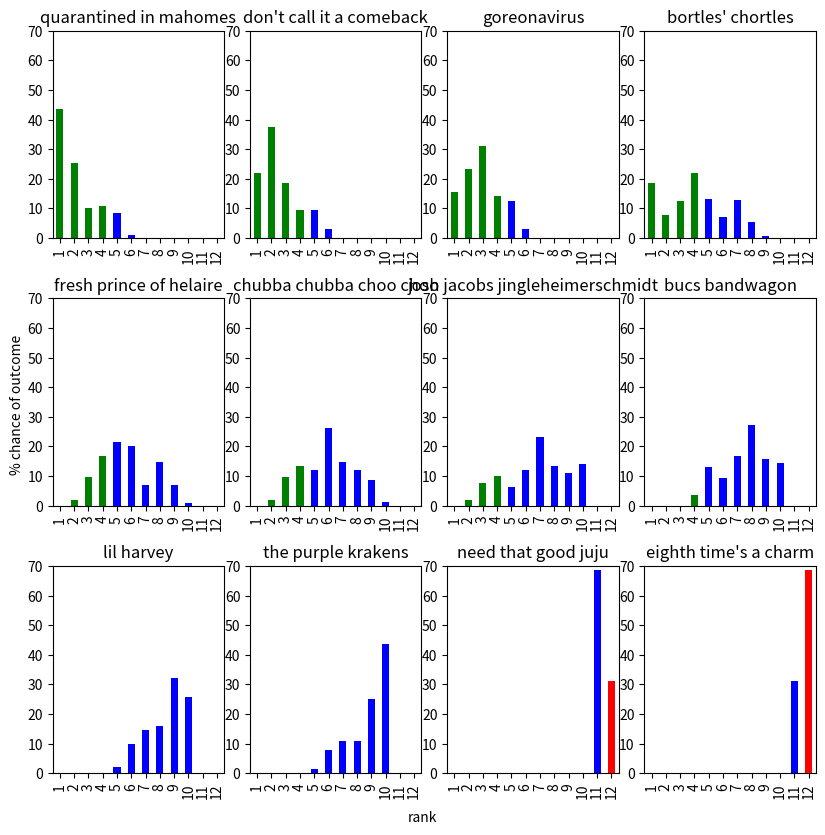

Python code for this plot:
import itertools
import pandas as pd
import matplotlib.pyplot as plt
import math

import time
start = time.time()

class Team:
    def __init__(self, name, currentwins, points, ranksummary):
        self.name = name
        self.currentwins = currentwins
        self.points = points
        self.ranksummary = ranksummary

ranksummarybase = {1:0, 2:0, 3:0, 4:0, 5:0, 6:0, 7:0, 8:0, 9:0, 10:0, 11:0, 12:0}

mahomes = Team("quarantined in mahomes", 6, 940, ranksummarybase.copy())
comeback = Team("don't call it a comeback", 6, 908, ranksummarybase.copy())
gore = Team("goreonavirus", 6, 876, ranksummarybase.copy())
bortles = Team("bortles' chortles", 5, 952, ranksummarybase.copy())
fresh = Team("fresh prince of helaire", 5, 856, ranksummarybase.copy())
chubba = Team("chubba chubba choo choo", 5, 845, ranksummarybase.copy())
josh = Team("josh jacobs jingleheimerschmidt", 5, 792, ranksummarybase.copy())
bucs = Team("bucs bandwagon", 4, 861, ranksummarybase.copy())
lil = Team("lil harvey", 4, 817, ranksummarybase.copy())
krakens = Team("the purple krakens", 4, 801, ranksummarybase.copy())
juju = Team("need that good juju", 2, 779, ranksummarybase.copy())
charm = Team("eighth time's a charm", 2, 760, ranksummarybase.copy())


teams = [mahomes, comeback, gore, bortles, fresh, chubba, josh, bucs,
         lil, krakens, juju, charm]

game1 = [josh, lil]
game2 = [comeback, charm]
game3 = [chubba, krakens]
game4 = [juju, gore]
game5 = [bucs, fresh]
game6 = [bortles, mahomes]

game7 = [josh, comeback]
game8 = [charm, bucs]
game9 = [gore, bortles]
game10 = [mahomes, lil]
game11 = [juju, krakens]
game12 = [fresh, chubba]

game13 = [josh, krakens]
game14 = [chubba, fresh]
game15 = [bucs, bortles]
game16 = [mahomes, juju]
game17 = [charm, comeback]
game18 = [lil, gore]

game19 = [josh, juju]
game20 = [mahomes, comeback]
game21 = [bucs, krakens]
game22 = [fresh, gore]
game23 = [bortles, charm]
game24 = [lil, chubba]

game25 = [josh, bortles]
game26 = [charm, mahomes]
game27 = [gore, chubba]
game28 = [juju, comeback]
game29 = [krakens, fresh]
game30 = [lil, bucs]

games = [
            game1, game2, game3, game4, game5, game6,
            game7, game8, game9, game10, game11, game12,
            #game13, game14, game15, game16, game17, game18,
            #game19, game20, game21, game22, game23, game24,
            #game25, game26, game27, game28, game29, game30
        ]

#find all possible scenarios
results = itertools.product(*games)

totalscenarios = 2 ** len(games)
print("total number of scenarios:", totalscenarios)

#determine number of wins for each team at the end of each scenario
for result in results:
    for team in teams:
        team.wins = team.currentwins #reset wins for each team for each result
        
    for team in result:
        team.wins += 1
    
    teams.sort(key = lambda x: (x.wins, x.points), reverse = True) #sort teams by wins then points (both descending)

    for i in range(0, len(teams)): #summarize results
        teams[i].ranksummary[i + 1] += 1

end = time.time()
print("time:", end - start, "seconds")

#determine playoff odds based off of scenario summary- teams make playoffs if they are one of the top 4 ranked teams
for team in teams:
    playoffodds = 0
    for rank in range(1, 5):
        playoffodds += (team.ranksummary[rank] / totalscenarios)
    team.playoffodds = round(playoffodds * 100, 2)

    expectedrank = 0
    for rank in team.ranksummary:
        expectedrank += rank * (team.ranksummary[rank] / totalscenarios)
    team.expectedrank = round(expectedrank, 2)

teams.sort(key = lambda x: x.expectedrank)

visdata = {'rank' : list(range(1, len(teams) + 1))}

maxrankodds = 0 #save to scale visualizations
for team in teams:
    #round and display raw rank data
    for rank in team.ranksummary:
        rankodds = round((team.ranksummary[rank] / totalscenarios) * 100, 2)
        maxrankodds = rankodds if rankodds > maxrankodds else maxrankodds
        team.ranksummary[rank] = rankodds
    print(team.name, '|', str(team.playoffodds) + '%', '|', team.expectedrank, '|', team.ranksummary)

    #save data in a dictionary for visualization
    visdata[team.name] = list(team.ranksummary.values())

playoffodds = pd.DataFrame(visdata)

#initialize plot
fig, axes = plt.subplots(figsize = (9, 9), nrows = 3, ncols = 4)
playoffodds.set_index('rank', drop = True, inplace = True)

colors = []
playoffcolors = ['g'] * 4
othercolors = ['b'] * 7
lastplacecolor = 'r'

colors.extend(playoffcolors)
colors.extend(othercolors)
colors.append(lastplacecolor)

#generate subplots for each team
for x in range(0, 3):
    for y in range(0, 4):
        teamname = teams[(4 * x) + y].name
        playoffodds[teamname].plot(ax = axes[x,y], kind = 'bar', color = colors)
        axes[x, y].set_ylim(0, 10 * math.ceil(maxrankodds / 10)) #set y axis limit based on largest rank odds(round up to nearest 10)
        axes[x, y].set_title(teamname)
        axes[x, y].set_xlabel('')

fig.text(0.5,0.04, "rank", ha = "center", va = "center")
fig.text(0.05,0.5, "% chance of outcome", ha = "center", va = "center", rotation = 90)

plt.tight_layout(pad = 4.0, w_pad = 0.0, h_pad = 1.0)
plt.show()